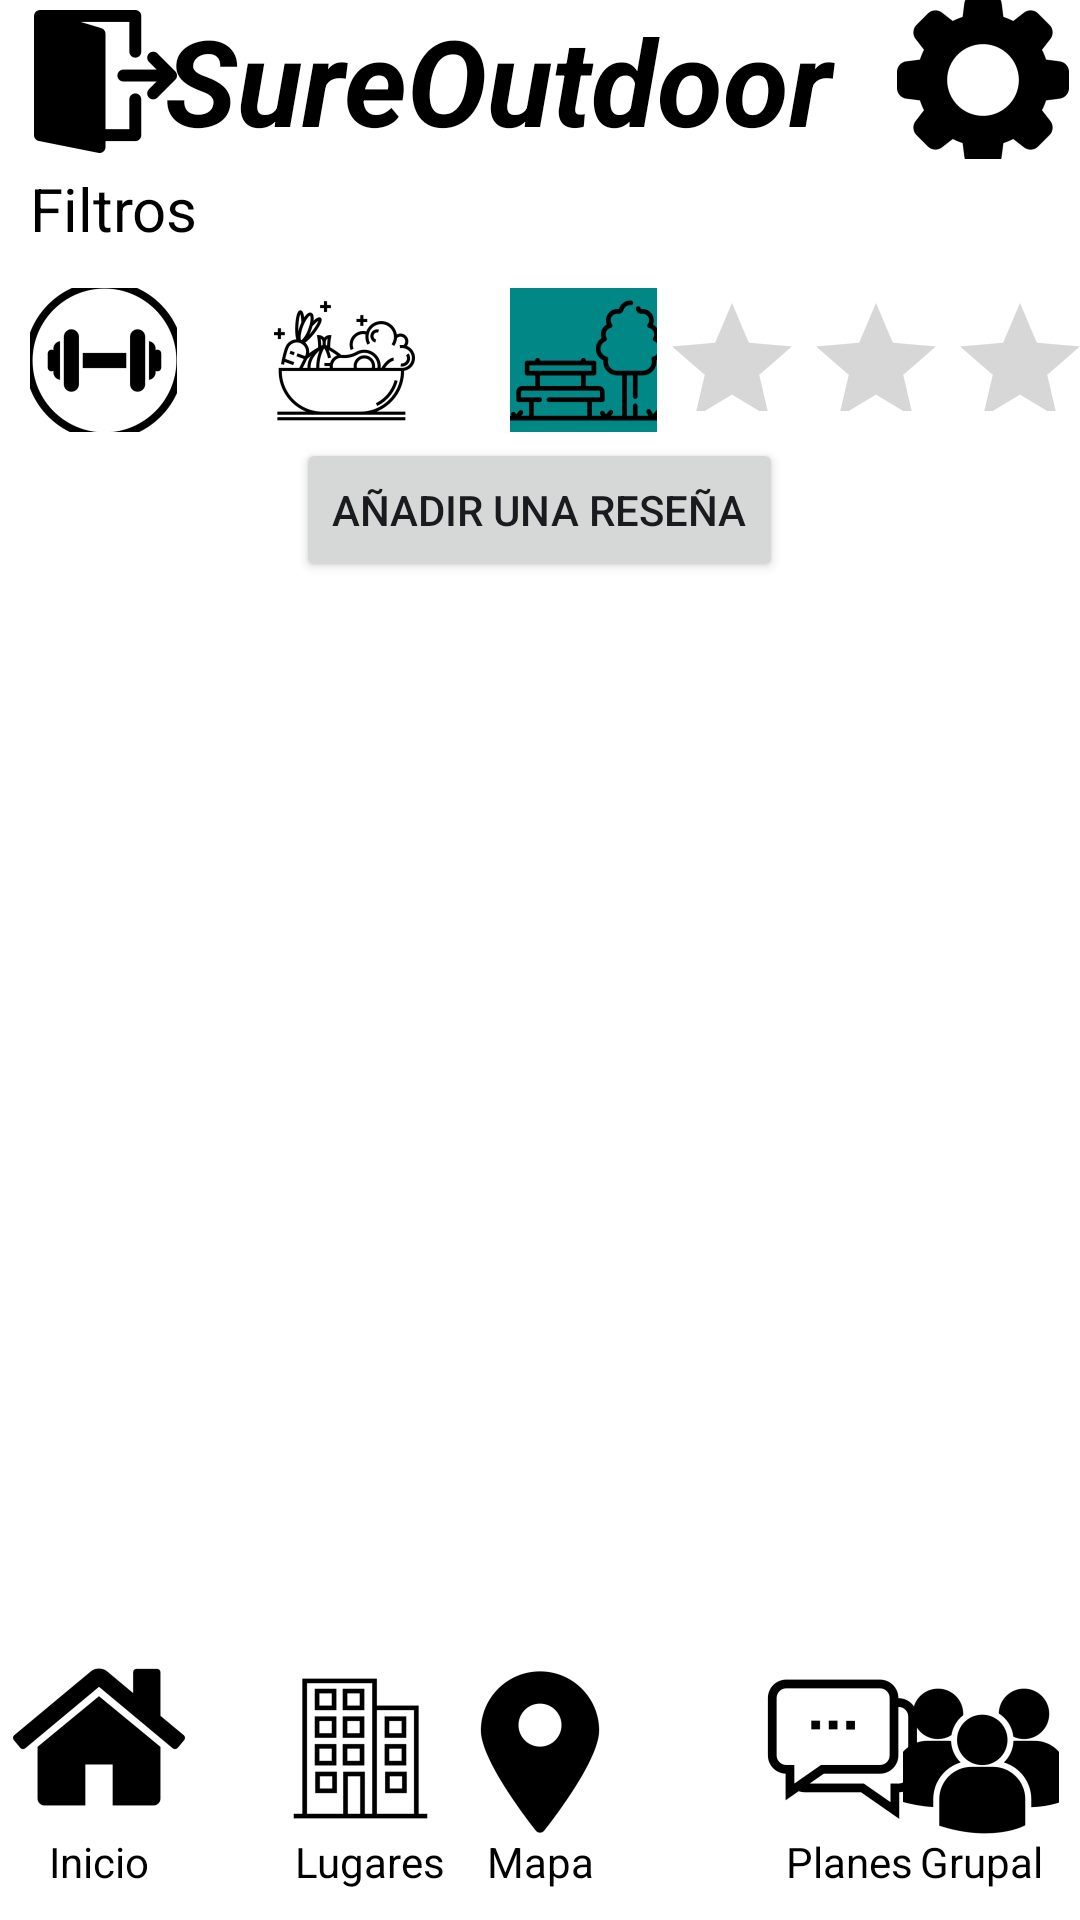

Write the Android layout XML for this screen, with the resource values it uses.
<!-- AndroidManifest.xml: application theme Theme.SureOutdoorApp -->
<!-- res/layout/places.xml -->
<?xml version="1.0" encoding="utf-8"?>
<RelativeLayout
    xmlns:android="http://schemas.android.com/apk/res/android"
    xmlns:app="http://schemas.android.com/apk/res-auto"
    xmlns:tools="http://schemas.android.com/tools"
    android:layout_width="fill_parent"
    android:layout_height="fill_parent"
    tools:context=".PlacesActivity">

    //Default en todas

    <androidx.appcompat.widget.Toolbar
        android:id="@+id/up_toolbar"
        android:layout_width="match_parent"
        android:layout_height="wrap_content"
        android:background="@color/orange"
        android:minHeight="?attr/actionBarSize"
        android:theme="?attr/actionBarTheme" />

    <TextView
        android:id="@+id/name_company"
        android:layout_width="250dp"
        android:layout_height="wrap_content"
        android:layout_centerHorizontal="true"
        android:text="@string/app_name"
        android:textColor="@color/black"
        android:textSize="40sp"
        android:textStyle="italic|bold"/>

    <ImageButton
        android:id="@+id/returnButton"
        android:layout_width="70dp"
        android:layout_height="54dp"
        android:background="@color/orange"
        android:contentDescription="@string/return_description"
        app:srcCompat="@mipmap/ic_getout_foreground" />

    <ImageButton
        android:id="@+id/settingsButton"
        android:layout_width="59dp"
        android:layout_height="53dp"
        android:layout_alignParentEnd="true"
        android:layout_marginEnd="3dp"
        android:background="@color/orange"
        android:contentDescription="@string/setting_description"
        app:srcCompat="@mipmap/ic_settings_foreground" />

    <androidx.appcompat.widget.Toolbar
        android:id="@+id/down_toolbar"
        android:layout_width="match_parent"
        android:layout_height="90dp"
        android:layout_alignParentBottom="true"
        android:layout_marginTop="47dp"
        android:background="@color/orange"
        android:minHeight="?attr/actionBarSize"
        android:theme="?attr/actionBarTheme" />

    <ImageButton
        android:id="@+id/homeButton"
        android:layout_width="66dp"
        android:layout_height="54dp"
        android:layout_alignParentBottom="true"
        android:layout_marginBottom="34dp"
        android:background="@color/orange"
        android:contentDescription="@string/icon"
        app:srcCompat="@mipmap/ic_home_foreground"
        tools:ignore="DuplicateSpeakableTextCheck" />

    <ImageButton
        android:id="@+id/mapButton"
        android:layout_width="61dp"
        android:layout_height="62dp"
        android:layout_alignParentBottom="true"
        android:layout_centerHorizontal="true"
        android:layout_marginBottom="25dp"
        android:background="@color/orange"
        android:contentDescription="@string/icon"
        app:srcCompat="@mipmap/ic_map_foreground"
        tools:ignore="DuplicateSpeakableTextCheck" />

    <ImageButton
        android:id="@+id/groupButton"
        android:layout_width="52dp"
        android:layout_height="64dp"
        android:layout_alignParentEnd="true"
        android:layout_alignParentBottom="true"
        android:layout_marginEnd="7dp"
        android:layout_marginBottom="21dp"
        android:background="@color/orange"
        android:contentDescription="@string/icon"
        app:srcCompat="@mipmap/ic_group_foreground"
        tools:ignore="DuplicateSpeakableTextCheck" />

    <ImageButton
        android:id="@+id/placesButton"
        android:layout_width="60dp"
        android:layout_height="65dp"
        android:layout_marginStart="90dp"
        android:layout_alignParentBottom="true"
        android:layout_marginBottom="25dp"
        android:background="@color/orange"
        android:contentDescription="@string/icon"
        app:srcCompat="@mipmap/ic_places_foreground"
        tools:ignore="DuplicateSpeakableTextCheck" />

    <ImageButton
        android:id="@+id/chatsButton"
        android:layout_width="61dp"
        android:layout_height="64dp"
        android:layout_alignParentBottom="true"
        android:layout_marginStart="250dp"
        android:layout_marginBottom="25dp"
        android:background="@color/orange"
        android:contentDescription="@string/icon"
        app:srcCompat="@mipmap/ic_plans_foreground"
        tools:ignore="DuplicateSpeakableTextCheck" />

    <TextView
        android:id="@+id/home_text"
        android:layout_width="66dp"
        android:layout_height="wrap_content"
        android:layout_alignParentBottom="true"
        android:layout_marginBottom="10dp"
        android:gravity="center"
        android:text="@string/homeIcon"
        android:textColor="@color/black" />

    <TextView
        android:id="@+id/places_text"
        android:layout_width="66dp"
        android:layout_height="wrap_content"
        android:layout_alignParentBottom="true"
        android:layout_marginStart="90dp"
        android:layout_marginBottom="10dp"
        android:gravity="center"
        android:text="@string/placesIcon"
        android:textColor="@color/black" />

    <TextView
        android:id="@+id/map_text"
        android:layout_width="66dp"
        android:layout_height="wrap_content"
        android:layout_alignParentBottom="true"
        android:layout_marginBottom="10dp"
        android:layout_centerHorizontal="true"
        android:gravity="center"
        android:textColor="@color/black"
        android:text="@string/mapIcon" />

    <TextView
        android:id="@+id/chats_text"
        android:layout_width="66dp"
        android:layout_height="wrap_content"
        android:layout_alignParentBottom="true"
        android:layout_marginBottom="10dp"
        android:layout_marginStart="250dp"
        android:gravity="center"
        android:textColor="@color/black"
        android:text="@string/plansIcon" />

    <TextView
        android:id="@+id/group_text"
        android:layout_width="66dp"
        android:layout_height="wrap_content"
        android:layout_alignParentBottom="true"
        android:layout_marginBottom="10dp"
        android:layout_alignParentEnd="true"
        android:gravity="center"
        android:textColor="@color/black"
        android:text="@string/groupIcon" />

    //Parte central
    <TextView
        android:id="@+id/filter_text"
        android:layout_width="wrap_content"
        android:layout_height="wrap_content"
        android:layout_below="@+id/up_toolbar"
        android:layout_marginStart="10dp"
        android:textColor="@color/black"
        android:text="@string/filter_text"
        android:textSize="20sp"/>

    <ImageButton
        android:id="@+id/gymButton"
        android:layout_width="49dp"
        android:layout_height="48dp"
        android:layout_below="@+id/up_toolbar"
        android:layout_marginStart="10dp"
        android:layout_marginTop="40dp"
        android:background="@color/blue"
        android:contentDescription="@string/gym_icon"
        app:srcCompat="@mipmap/ic_gym_foreground"
        tools:ignore="ImageContrastCheck" />

    <ImageButton
        android:id="@+id/storeButton"
        android:layout_width="49dp"
        android:layout_height="48dp"
        android:layout_below="@+id/up_toolbar"
        android:layout_marginStart="90dp"
        android:layout_marginTop="40dp"
        android:background="@color/red"
        android:contentDescription="@string/strButt"
        app:srcCompat="@mipmap/ic_store_foreground"
        tools:ignore="ImageContrastCheck,DuplicateSpeakableTextCheck" />

    <ImageButton
        android:id="@+id/parkButton"
        android:layout_width="49dp"
        android:layout_height="48dp"
        android:layout_below="@+id/up_toolbar"
        android:layout_marginStart="170dp"
        android:layout_marginTop="40dp"
        android:background="@color/teal_700"
        android:contentDescription="@string/prkButt"
        app:srcCompat="@mipmap/ic_park_foreground"
        tools:ignore="ImageContrastCheck,DuplicateSpeakableTextCheck" />

    <RatingBar
        android:id="@+id/ratingFilter"
        android:layout_width="184dp"
        android:layout_height="40dp"
        android:layout_below="@+id/up_toolbar"
        android:layout_marginStart="220dp"
        android:layout_marginTop="41dp"
        android:contentDescription="@string/ratingStars" />

    <Button
        android:id="@+id/newReview"
        android:layout_width="wrap_content"
        android:layout_height="wrap_content"
        android:layout_below="@+id/gymButton"
        android:layout_centerHorizontal="true"
        android:layout_marginTop="2dp"
        android:text="@string/review"
        android:theme="@style/Theme.Material3.DynamicColors.DayNight" />

    //ListView

    <ListView
        android:id="@+id/list"
        android:layout_width="match_parent"
        android:layout_height="match_parent"
        android:layout_below="@+id/newReview"
        android:layout_alignBottom="@+id/map_text"
        android:layout_marginBottom="80dp"
        tools:listitem="@layout/place_list" />



</RelativeLayout>
<!-- res/layout/place_list.xml (included above) -->
<?xml version="1.0" encoding="utf-8"?>
<LinearLayout
    xmlns:android="http://schemas.android.com/apk/res/android"
    xmlns:app="http://schemas.android.com/apk/res-auto"
    xmlns:tools="http://schemas.android.com/tools"
    android:layout_width="match_parent"
    android:layout_height="match_parent">

    <ImageView
        android:id="@+id/place_image"
        android:layout_width="110dp"
        android:layout_height="100dp"
        android:layout_weight="0.2"
        tools:srcCompat="@tools:sample/avatars" />

    <TextView
        android:id="@+id/text_image"
        android:layout_width="124dp"
        android:layout_height="44dp"
        android:layout_marginTop="30dp"
        android:layout_weight="0.7"
        android:gravity="center" />

    <TextView
        android:id="@+id/text_dist"
        android:layout_width="30dp"
        android:layout_height="20dp"
        android:layout_weight="0.2"
        android:layout_marginTop="30dp"/>

    <ImageView
        android:id="@+id/icon_a"
        android:layout_width="45dp"
        android:layout_height="44dp"
        android:layout_weight="203"
        android:gravity="center"
        tools:srcCompat="@tools:sample/avatars"
        android:layout_marginTop="30dp"
        tools:ignore="ImageContrastCheck" />

    <RatingBar
        android:id="@+id/calif"
        style="@android:style/Widget.DeviceDefault.Light.RatingBar.Small"
        android:layout_width="80dp"
        android:layout_height="wrap_content"
        android:layout_marginTop="20dp"
        android:clickable="false"
        android:gravity="center|right"
        android:numStars="5"
        tools:ignore="ImageContrastCheck" />
</LinearLayout>
<!-- resources referenced by this layout -->
<resources>
  <!-- mipmap ic_getout_foreground: png bitmap (mipmap-hdpi, 1234 bytes) -->
  <!-- mipmap ic_group_foreground: png bitmap (mipmap-hdpi, 2406 bytes) -->
  <!-- mipmap ic_gym_foreground: png bitmap (mipmap-hdpi, 2045 bytes) -->
  <!-- mipmap ic_home_foreground: png bitmap (mipmap-hdpi, 1643 bytes) -->
  <!-- mipmap ic_map_foreground: png bitmap (mipmap-hdpi, 1465 bytes) -->
  <!-- mipmap ic_park_foreground: png bitmap (mipmap-hdpi, 1850 bytes) -->
  <!-- mipmap ic_places_foreground: png bitmap (mipmap-hdpi, 1412 bytes) -->
  <!-- mipmap ic_plans_foreground: png bitmap (mipmap-hdpi, 1533 bytes) -->
  <!-- mipmap ic_settings_foreground: png bitmap (mipmap-hdpi, 1817 bytes) -->
  <!-- mipmap ic_store_foreground: png bitmap (mipmap-hdpi, 2938 bytes) -->
  <string name="app_name">SureOutdoor</string>
  <string name="filter_text">Filtros</string>
  <string name="groupIcon">Grupal</string>
  <string name="gym_icon">iconogym</string>
  <string name="homeIcon">Inicio</string>
  <string name="icon">iconoX</string>
  <string name="mapIcon">Mapa</string>
  <string name="placesIcon">Lugares</string>
  <string name="plansIcon">Planes</string>
  <string name="prkButt">parkButton</string>
  <string name="ratingStars">rating</string>
  <string name="return_description">Vuelve</string>
  <string name="review">Añadir una reseña</string>
  <string name="setting_description">Config</string>
  <string name="strButt">storeButton</string>
  <style name="Theme.SureOutdoorApp" parent="Theme.MaterialComponents.DayNight.DarkActionBar">
          
          <item name="colorPrimary">@color/purple_500</item>
          <item name="colorPrimaryVariant">@color/purple_700</item>
          <item name="colorOnPrimary">@color/white</item>
          
          <item name="colorSecondary">@color/teal_200</item>
          <item name="colorSecondaryVariant">@color/teal_700</item>
          <item name="colorOnSecondary">@color/black</item>
          
          <item name="android:statusBarColor" tools:targetApi="l">?attr/colorPrimaryVariant</item>
          
      </style>
  <!-- not gathered from this repository: default colours our renderer supplied (Android Studio template values) -->
  <color name="purple_500">#FF6200EE</color>
  <color name="purple_700">#FF3700B3</color>
  <color name="teal_200">#FF03DAC5</color>
  <color name="teal_700">#FF018786</color>
  <color name="black">#FF000000</color>
  <color name="white">#FFFFFFFF</color>
</resources>
